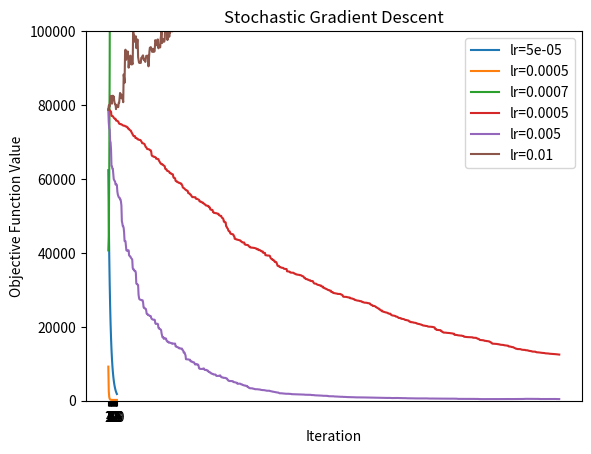

Write the Python code that produced this figure.
import numpy as np
import json
import collections
import matplotlib.pyplot as plt

np.random.seed(42) ## random seed fixed 
d = 100 # dimensions of data
n = 1000 # number of data points
X = np.random.normal(0,1, size=(n,d))
X_test = np.random.normal(0,1,size=(n,d)) 
w_true = np.random.normal(0,1, size=(d,1))
y = X.dot(w_true) + np.random.normal(0,0.5,size=(n,1))
y_test = X_test.dot(w_true) + np.random.normal(0,0.5,size=(n,1))

#########   Do not change the code above  ############
######################################################

def square_loss(w,X,y):
    """
    Implement total squared error given weight w, dataset (X,y)
    Inputs:
    - w: weight for the linear function
    - X: dataset of size (n,d)
    - y: label of size (n,1) 
    Returns:
    - loss: total squared error of w on dataset (X,y)
    """
    ################################
    ##     Write your code here   ##
    
    # The total squared error of w can be written as F(w) sum i=1 to n fi(w), where fi(w) = (w^T xi − yi)2 denotes the squared error of the ith data point.
    # 1d w^T and W remain the same 
    
    residuals = X.dot(w) - y
    loss = np.sum(residuals**2)
    
    return loss
    ################################


#### Implement closed-form solution given dataset (X,y)
def closed_form(X,y):
    """
    Implement closed-form solution given dataset (X,y)
    Inputs:
    - X: dataset of size (n,d)
    - y: label of size (n,1) 
    Returns:
    - w_LS: closed form solution of the weight
    - loss: total squared error of w_LS on dataset (X,y)
    """
    ################################
    ##     Write your code here   ##
    
    # wLS = (X^T X)^−1 X^T y 
    
    X_transpose = np.transpose(X)  # X^T
    X_transpose_X = X_transpose.dot(X)  # X^T X
    inverse_X_transpose_X = np.linalg.inv(X_transpose_X)  # (X^T X)^-1
    w_LS = inverse_X_transpose_X.dot(X_transpose).dot(y)  # (X^T X)^-1 X^T y
    
    loss = np.sum((X.dot(w_LS) - y)**2)  # Calculate total squared error
    
    return w_LS, loss
    ################################

def gradient_descent(X, y, lr_set, N_iteration):
    """
    Implement gradient descent on the square-error given dataset (X, y) for each learning rate in lr_set.
    Inputs:
    - X: dataset of size (n, d)
    - y: label of size (n, 1)
    - lr_set: a list of learning rates
    - N_iteration: the number of iterations
    Returns:
    - a plot with k curves where k is the length of lr_set
    - each curve contains 20 data points, in which the i-th data point represents the total squared-error
      with respect to the i-th iteration
    - You can print the final objective value within this function to show the performance of the best step size
    """
   	################################
	##     Write your code here   ##

    # Gradient Descent is an iterative optimization algorithm used to minimize a function by adjusting its parameters iteratively. The goal is to find the minimum of a cost or objective function.
    # gradient descent on the squared-error objective function F(w)= sum i=1 to n  fi(w). 
    # Recall that the gradient of a sum of functions is the sum of their gradients.
    # F(w) = ∑ i=1 to n fi(w), where fi(w) = (wT xi − yi)^2
    # ∇F(w)=∑ i=1 to n ​∇fi​(w) = ∑ i=1 to n  ​2(wT xi​ − yi​ ) xi​,

    lr_count = len(lr_set)
    empty_objectives_list = np.zeros((lr_count, N_iteration))
    print(empty_objectives_list.shape)

    for lr_set_item_num, lr in enumerate(lr_set):
        
        dim_1 = X.shape[1]
        dim_2 = 1
        
        w = np.zeros((dim_1, dim_2)) #  initialize w to be the all-zero vector for all three runs
        
        for iteration in range(N_iteration):
            
            # Calculate the gradient of the total squared error
            residuals = X.dot(w) - y # residual = (W^T xi - yi)
            gradient_matrix = 2 * residuals * X
            gradient = np.sum(gradient_matrix, axis=0, keepdims=True).T
            
            # Update the weight vector using gradient descent
            w = w - lr * gradient 
            
            # Calculate the total squared error 
            total_squared_error = square_loss(w, X, y)

            #store in an array for plot 
            empty_objectives_list[lr_set_item_num, iteration] = total_squared_error

        # Print the final objective value for each learning rate
        print("Final objective value for lr=" + str(lr) + ":" + str(empty_objectives_list[lr_set_item_num, -1]))

        # Plot the objective function value for each iteration
        plt.plot(range(1, N_iteration + 1), empty_objectives_list[lr_set_item_num, :], label=f'lr={lr}')
        plt.ylim(0, 100000)  

        plt.xticks(np.arange(1, N_iteration + 1, 1))

    # Show the plot with legends
    plt.xlabel('Iteration')
    plt.ylabel('Objective Function Value')
    plt.title('Gradient Descent')
    plt.legend()
    plt.show()

	################################

def stochastic_gradient_descent(X,y,lr_set,N_iteration):
    """
    Implement gradient descent on the square-error given dataset (X,y) and for each learning rate in lr_set
    Inputs:
    - X: dataset of size (n,d)
    - y: label of size (n,1)
    - lr_set: a list of learning rate.
    - N_itertion: the number of iterations
    Returns:
    - a plot with k curves where k is the length of lr_set.
    - each curve contains 1000 data points, in which the i-th data point represents the total squared-error with respect to the i-th iteration
    - You can print the final objective value within this function to show the performance of best step size
    """
    ################################
    ##     Write your code here   ##

    # instead of using the entire dataset to compute the gradient at each step, only a single randomly chosen data point (or a small batch of data points) is used. 
    # The objective function for a single data point is fi(w) = (w^T xi - yi)^2 
    # gradient is ∇ fi(w):  w <- w- η ∇~fi(w)
    
    np.random.seed(1)  # Use this fixed random_seed in sampling
    lr_count = len(lr_set)
    empty_objectives_list = np.zeros((lr_count, N_iteration)) #  initialize w to be the all-zero vector for all three runs
    
    for lr_set_item_num, lr in enumerate(lr_set):
        
        dim_1 = X.shape[1]
        dim_2 = 1
        
        w = np.zeros((dim_1, dim_2)) #  initialize w to be the all-zero vector for all three runs
        
        for iteration in range(N_iteration):
            
            # Randomly choose one data point
            random_index = np.random.randint(0, X.shape[0])
            
            x_i = X[random_index]
            y_i = y[random_index]   
            # Calculate the gradient of the squared error for the chosen data point
            residual = w.T.dot(x_i) - y_i
            gradient = 2 * residual * x_i.reshape(-1, 1) # x_i.reshape(-1, 1) ensures that x_i is treated as a column vector
    
            # Update the weight vector using stochastic gradient descent
            w = w - lr * gradient
    
            # Calculate the total squared error
            total_squared_error = square_loss(w, X, y)
    
            # Store in an array for plot
            empty_objectives_list[lr_set_item_num, iteration] = total_squared_error
    
        # Print the final objective value for each learning rate
        print("Final objective value for lr=" + str(lr) + ":" + str(total_squared_error))
    
        # Plot the objective function value for each iteration
        plt.plot(range(1, N_iteration + 1), empty_objectives_list[lr_set_item_num, :], label=f'lr={lr}')
    
    # Show the plot with legends
    plt.xlabel('Iteration')
    plt.ylabel('Objective Function Value')
    plt.title('Stochastic Gradient Descent')
    plt.legend()
    plt.show()
    
	################################

def main():
    ### Problem 4.1 ###
    print("\nProblem 4.1\n")
    w_LS, loss_LS_train = closed_form(X,y)
    w_0 = np.zeros((d,1))
    loss_0_train = square_loss(w_0,X,y) # set w to be the all 0’s vector and calculate total squared error F(w)
    loss_LS_test = square_loss(w_LS,X_test, y_test) # Calculate total squared error of w_LS on test points
    
    print("F(w_LS)=", loss_LS_train, " on training data")
    print("F(w_0)=", loss_0_train, " on training data")
    print("F(w_LS)=", loss_LS_test, " on testing data")
    
    ### Problem 4.2 (Gradient Descent) ###
    ### You can plot more options of lr_set if necessary
    print("\nProblem 4.2\n")
    lr_set = [0.00005, 0.0005, 0.0007]
    w_0 = np.zeros((n,1))
    N_iter = 20
    gradient_descent(X,y,lr_set,N_iter)
    
    ### Problem 4.3 (Stochastic Gradient Descent) ###
    ### You can plot more options of lr_set if necessary
    print("\nProblem 4.3\n")
    lr_set = [0.0005, 0.005, 0.01]
    w_0 = np.zeros((n,1))
    N_iter = 1000
    stochastic_gradient_descent(X,y,lr_set,N_iter)

if __name__ == "__main__":
	main()